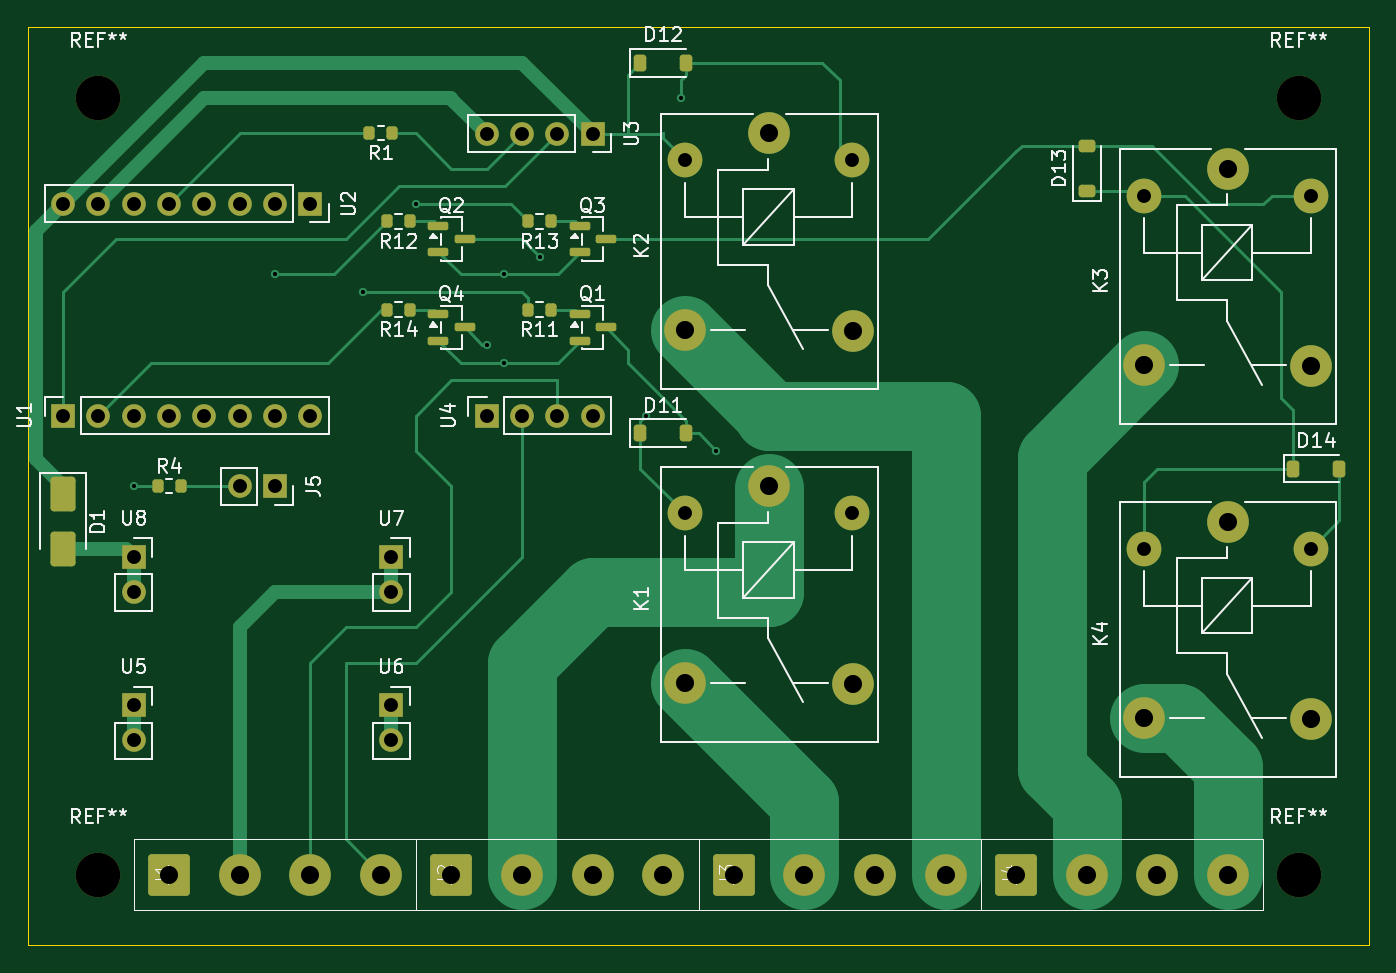
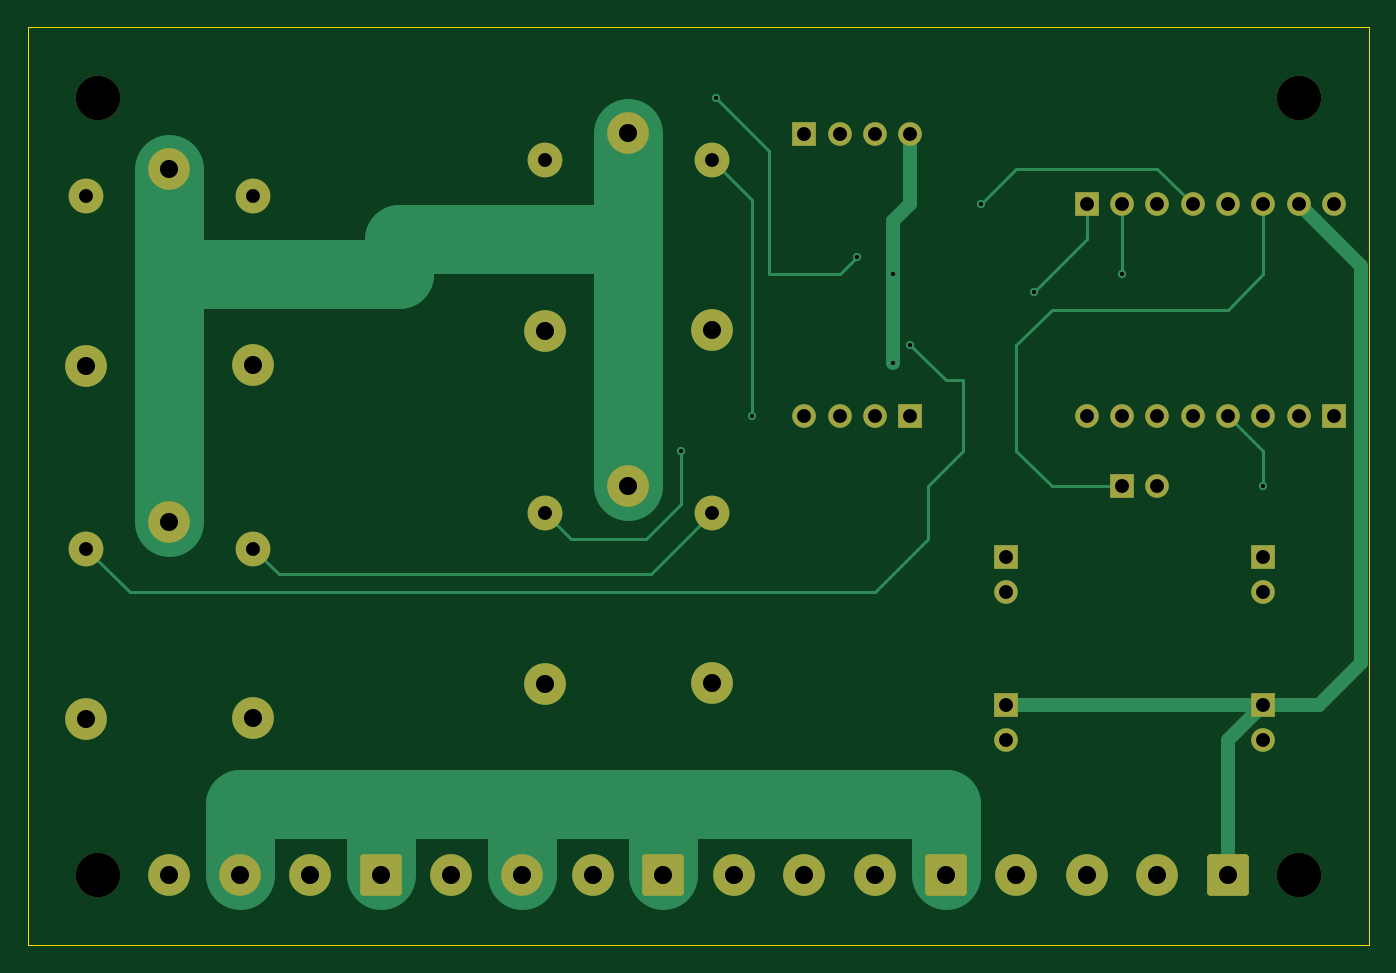
Circuit board: 8 layer files. Board 96.5 x 66.0 mm.
- bottom_copper: relay-B_Cu.gbl (10091 bytes)
- bottom_mask: relay-B_Mask.gbs (3627 bytes)
- bottom_silk: relay-B_Silkscreen.gbo (449 bytes)
- outline: relay-Edge_Cuts.gm1 (600 bytes)
- top_copper: relay-F_Cu.gtl (17140 bytes)
- top_mask: relay-F_Mask.gts (5400 bytes)
- top_silk: relay-F_Silkscreen.gto (48233 bytes)
- drill: relay.drl (1700 bytes)

=== bottom_copper: relay-B_Cu.gbl (10091 bytes, source omitted) ===
=== bottom_mask: relay-B_Mask.gbs ===
%TF.GenerationSoftware,KiCad,Pcbnew,9.0.7*%
%TF.CreationDate,2026-06-05T09:07:44+08:00*%
%TF.ProjectId,relay,72656c61-792e-46b6-9963-61645f706362,rev?*%
%TF.SameCoordinates,Original*%
%TF.FileFunction,Soldermask,Bot*%
%TF.FilePolarity,Negative*%
%FSLAX46Y46*%
G04 Gerber Fmt 4.6, Leading zero omitted, Abs format (unit mm)*
G04 Created by KiCad (PCBNEW 9.0.7) date 2026-06-05 09:07:44*
%MOMM*%
%LPD*%
G01*
G04 APERTURE LIST*
G04 Aperture macros list*
%AMRoundRect*
0 Rectangle with rounded corners*
0 $1 Rounding radius*
0 $2 $3 $4 $5 $6 $7 $8 $9 X,Y pos of 4 corners*
0 Add a 4 corners polygon primitive as box body*
4,1,4,$2,$3,$4,$5,$6,$7,$8,$9,$2,$3,0*
0 Add four circle primitives for the rounded corners*
1,1,$1+$1,$2,$3*
1,1,$1+$1,$4,$5*
1,1,$1+$1,$6,$7*
1,1,$1+$1,$8,$9*
0 Add four rect primitives between the rounded corners*
20,1,$1+$1,$2,$3,$4,$5,0*
20,1,$1+$1,$4,$5,$6,$7,0*
20,1,$1+$1,$6,$7,$8,$9,0*
20,1,$1+$1,$8,$9,$2,$3,0*%
G04 Aperture macros list end*
%ADD10R,1.700000X1.700000*%
%ADD11C,1.700000*%
%ADD12C,3.200000*%
%ADD13C,3.000000*%
%ADD14C,2.500000*%
%ADD15RoundRect,0.250000X1.250000X-1.250000X1.250000X1.250000X-1.250000X1.250000X-1.250000X-1.250000X0*%
G04 APERTURE END LIST*
D10*
%TO.C,U3*%
X66040000Y-33070000D03*
D11*
X63500000Y-33070000D03*
X60960000Y-33070000D03*
X58420000Y-33070000D03*
%TD*%
D10*
%TO.C,J5*%
X43180000Y-58420000D03*
D11*
X40640000Y-58420000D03*
%TD*%
D12*
%TO.C,REF\u002A\u002A*%
X116840000Y-30480000D03*
%TD*%
D10*
%TO.C,U1*%
X27940000Y-53340000D03*
D11*
X30480000Y-53340000D03*
X33020000Y-53340000D03*
X35560000Y-53340000D03*
X38100000Y-53340000D03*
X40640000Y-53340000D03*
X43180000Y-53340000D03*
X45720000Y-53340000D03*
%TD*%
D10*
%TO.C,U8*%
X33020000Y-63500000D03*
D11*
X33020000Y-66040000D03*
%TD*%
D12*
%TO.C,REF\u002A\u002A*%
X30480000Y-86360000D03*
%TD*%
D10*
%TO.C,U5*%
X33020000Y-74168000D03*
D11*
X33020000Y-76708000D03*
%TD*%
D12*
%TO.C,REF\u002A\u002A*%
X116840000Y-86360000D03*
%TD*%
D13*
%TO.C,K4*%
X111760000Y-60960000D03*
D14*
X105710000Y-62910000D03*
D13*
X105710000Y-75110000D03*
X117760000Y-75160000D03*
D14*
X117710000Y-62910000D03*
%TD*%
D10*
%TO.C,U2*%
X45720000Y-38100000D03*
D11*
X43180000Y-38100000D03*
X40640000Y-38100000D03*
X38100000Y-38100000D03*
X35560000Y-38100000D03*
X33020000Y-38100000D03*
X30480000Y-38100000D03*
X27940000Y-38100000D03*
%TD*%
D15*
%TO.C,J1*%
X35560000Y-86360000D03*
D13*
X40640000Y-86360000D03*
X45720000Y-86360000D03*
X50800000Y-86360000D03*
%TD*%
D12*
%TO.C,REF\u002A\u002A*%
X30480000Y-30480000D03*
%TD*%
D13*
%TO.C,K3*%
X111760000Y-35560000D03*
D14*
X105710000Y-37510000D03*
D13*
X105710000Y-49710000D03*
X117760000Y-49760000D03*
D14*
X117710000Y-37510000D03*
%TD*%
D15*
%TO.C,J3*%
X76200000Y-86360000D03*
D13*
X81280000Y-86360000D03*
X86360000Y-86360000D03*
X91440000Y-86360000D03*
%TD*%
%TO.C,K2*%
X78740000Y-33020000D03*
D14*
X72690000Y-34970000D03*
D13*
X72690000Y-47170000D03*
X84740000Y-47220000D03*
D14*
X84690000Y-34970000D03*
%TD*%
D15*
%TO.C,J4*%
X96520000Y-86360000D03*
D13*
X101600000Y-86360000D03*
X106680000Y-86360000D03*
X111760000Y-86360000D03*
%TD*%
D10*
%TO.C,U4*%
X58420000Y-53340000D03*
D11*
X60960000Y-53340000D03*
X63500000Y-53340000D03*
X66040000Y-53340000D03*
%TD*%
D15*
%TO.C,J2*%
X55880000Y-86360000D03*
D13*
X60960000Y-86360000D03*
X66040000Y-86360000D03*
X71120000Y-86360000D03*
%TD*%
%TO.C,K1*%
X78740000Y-58420000D03*
D14*
X72690000Y-60370000D03*
D13*
X72690000Y-72570000D03*
X84740000Y-72620000D03*
D14*
X84690000Y-60370000D03*
%TD*%
D10*
%TO.C,U7*%
X51544000Y-63500000D03*
D11*
X51544000Y-66040000D03*
%TD*%
D10*
%TO.C,U6*%
X51544000Y-74168000D03*
D11*
X51544000Y-76708000D03*
%TD*%
M02*

=== bottom_silk: relay-B_Silkscreen.gbo ===
%TF.GenerationSoftware,KiCad,Pcbnew,9.0.7*%
%TF.CreationDate,2026-06-05T09:07:44+08:00*%
%TF.ProjectId,relay,72656c61-792e-46b6-9963-61645f706362,rev?*%
%TF.SameCoordinates,Original*%
%TF.FileFunction,Legend,Bot*%
%TF.FilePolarity,Positive*%
%FSLAX46Y46*%
G04 Gerber Fmt 4.6, Leading zero omitted, Abs format (unit mm)*
G04 Created by KiCad (PCBNEW 9.0.7) date 2026-06-05 09:07:44*
%MOMM*%
%LPD*%
G01*
G04 APERTURE LIST*
G04 APERTURE END LIST*
M02*

=== outline: relay-Edge_Cuts.gm1 ===
%TF.GenerationSoftware,KiCad,Pcbnew,9.0.7*%
%TF.CreationDate,2026-06-05T09:07:44+08:00*%
%TF.ProjectId,relay,72656c61-792e-46b6-9963-61645f706362,rev?*%
%TF.SameCoordinates,Original*%
%TF.FileFunction,Profile,NP*%
%FSLAX46Y46*%
G04 Gerber Fmt 4.6, Leading zero omitted, Abs format (unit mm)*
G04 Created by KiCad (PCBNEW 9.0.7) date 2026-06-05 09:07:44*
%MOMM*%
%LPD*%
G01*
G04 APERTURE LIST*
%TA.AperFunction,Profile*%
%ADD10C,0.050000*%
%TD*%
G04 APERTURE END LIST*
D10*
X25400000Y-25400000D02*
X121920000Y-25400000D01*
X121920000Y-91440000D01*
X25400000Y-91440000D01*
X25400000Y-25400000D01*
M02*

=== top_copper: relay-F_Cu.gtl (17140 bytes, source omitted) ===
=== top_mask: relay-F_Mask.gts ===
%TF.GenerationSoftware,KiCad,Pcbnew,9.0.7*%
%TF.CreationDate,2026-06-05T09:07:44+08:00*%
%TF.ProjectId,relay,72656c61-792e-46b6-9963-61645f706362,rev?*%
%TF.SameCoordinates,Original*%
%TF.FileFunction,Soldermask,Top*%
%TF.FilePolarity,Negative*%
%FSLAX46Y46*%
G04 Gerber Fmt 4.6, Leading zero omitted, Abs format (unit mm)*
G04 Created by KiCad (PCBNEW 9.0.7) date 2026-06-05 09:07:44*
%MOMM*%
%LPD*%
G01*
G04 APERTURE LIST*
G04 Aperture macros list*
%AMRoundRect*
0 Rectangle with rounded corners*
0 $1 Rounding radius*
0 $2 $3 $4 $5 $6 $7 $8 $9 X,Y pos of 4 corners*
0 Add a 4 corners polygon primitive as box body*
4,1,4,$2,$3,$4,$5,$6,$7,$8,$9,$2,$3,0*
0 Add four circle primitives for the rounded corners*
1,1,$1+$1,$2,$3*
1,1,$1+$1,$4,$5*
1,1,$1+$1,$6,$7*
1,1,$1+$1,$8,$9*
0 Add four rect primitives between the rounded corners*
20,1,$1+$1,$2,$3,$4,$5,0*
20,1,$1+$1,$4,$5,$6,$7,0*
20,1,$1+$1,$6,$7,$8,$9,0*
20,1,$1+$1,$8,$9,$2,$3,0*%
G04 Aperture macros list end*
%ADD10RoundRect,0.150000X-0.587500X-0.150000X0.587500X-0.150000X0.587500X0.150000X-0.587500X0.150000X0*%
%ADD11RoundRect,0.200000X0.200000X0.275000X-0.200000X0.275000X-0.200000X-0.275000X0.200000X-0.275000X0*%
%ADD12RoundRect,0.225000X-0.225000X-0.375000X0.225000X-0.375000X0.225000X0.375000X-0.225000X0.375000X0*%
%ADD13R,1.700000X1.700000*%
%ADD14C,1.700000*%
%ADD15C,3.200000*%
%ADD16C,3.000000*%
%ADD17C,2.500000*%
%ADD18RoundRect,0.250000X1.250000X-1.250000X1.250000X1.250000X-1.250000X1.250000X-1.250000X-1.250000X0*%
%ADD19RoundRect,0.250000X-0.650000X1.000000X-0.650000X-1.000000X0.650000X-1.000000X0.650000X1.000000X0*%
%ADD20RoundRect,0.225000X0.375000X-0.225000X0.375000X0.225000X-0.375000X0.225000X-0.375000X-0.225000X0*%
%ADD21RoundRect,0.200000X-0.200000X-0.275000X0.200000X-0.275000X0.200000X0.275000X-0.200000X0.275000X0*%
G04 APERTURE END LIST*
D10*
%TO.C,Q4*%
X54942500Y-46040000D03*
X54942500Y-47940000D03*
X56817500Y-46990000D03*
%TD*%
%TO.C,Q3*%
X65102500Y-39690000D03*
X65102500Y-41590000D03*
X66977500Y-40640000D03*
%TD*%
D11*
%TO.C,R13*%
X63055000Y-39370000D03*
X61405000Y-39370000D03*
%TD*%
D10*
%TO.C,Q1*%
X65102500Y-46040000D03*
X65102500Y-47940000D03*
X66977500Y-46990000D03*
%TD*%
D12*
%TO.C,D11*%
X69470000Y-54610000D03*
X72770000Y-54610000D03*
%TD*%
%TO.C,D12*%
X69470000Y-27940000D03*
X72770000Y-27940000D03*
%TD*%
D13*
%TO.C,U3*%
X66040000Y-33070000D03*
D14*
X63500000Y-33070000D03*
X60960000Y-33070000D03*
X58420000Y-33070000D03*
%TD*%
D13*
%TO.C,J5*%
X43180000Y-58420000D03*
D14*
X40640000Y-58420000D03*
%TD*%
D15*
%TO.C,REF\u002A\u002A*%
X116840000Y-30480000D03*
%TD*%
D13*
%TO.C,U1*%
X27940000Y-53340000D03*
D14*
X30480000Y-53340000D03*
X33020000Y-53340000D03*
X35560000Y-53340000D03*
X38100000Y-53340000D03*
X40640000Y-53340000D03*
X43180000Y-53340000D03*
X45720000Y-53340000D03*
%TD*%
D13*
%TO.C,U8*%
X33020000Y-63500000D03*
D14*
X33020000Y-66040000D03*
%TD*%
D15*
%TO.C,REF\u002A\u002A*%
X30480000Y-86360000D03*
%TD*%
D11*
%TO.C,R12*%
X52895000Y-39370000D03*
X51245000Y-39370000D03*
%TD*%
D13*
%TO.C,U5*%
X33020000Y-74168000D03*
D14*
X33020000Y-76708000D03*
%TD*%
D15*
%TO.C,REF\u002A\u002A*%
X116840000Y-86360000D03*
%TD*%
D16*
%TO.C,K4*%
X111760000Y-60960000D03*
D17*
X105710000Y-62910000D03*
D16*
X105710000Y-75110000D03*
X117760000Y-75160000D03*
D17*
X117710000Y-62910000D03*
%TD*%
D13*
%TO.C,U2*%
X45720000Y-38100000D03*
D14*
X43180000Y-38100000D03*
X40640000Y-38100000D03*
X38100000Y-38100000D03*
X35560000Y-38100000D03*
X33020000Y-38100000D03*
X30480000Y-38100000D03*
X27940000Y-38100000D03*
%TD*%
D10*
%TO.C,Q2*%
X54942500Y-39690000D03*
X54942500Y-41590000D03*
X56817500Y-40640000D03*
%TD*%
D18*
%TO.C,J1*%
X35560000Y-86360000D03*
D16*
X40640000Y-86360000D03*
X45720000Y-86360000D03*
X50800000Y-86360000D03*
%TD*%
D15*
%TO.C,REF\u002A\u002A*%
X30480000Y-30480000D03*
%TD*%
D16*
%TO.C,K3*%
X111760000Y-35560000D03*
D17*
X105710000Y-37510000D03*
D16*
X105710000Y-49710000D03*
X117760000Y-49760000D03*
D17*
X117710000Y-37510000D03*
%TD*%
D18*
%TO.C,J3*%
X76200000Y-86360000D03*
D16*
X81280000Y-86360000D03*
X86360000Y-86360000D03*
X91440000Y-86360000D03*
%TD*%
%TO.C,K2*%
X78740000Y-33020000D03*
D17*
X72690000Y-34970000D03*
D16*
X72690000Y-47170000D03*
X84740000Y-47220000D03*
D17*
X84690000Y-34970000D03*
%TD*%
D18*
%TO.C,J4*%
X96520000Y-86360000D03*
D16*
X101600000Y-86360000D03*
X106680000Y-86360000D03*
X111760000Y-86360000D03*
%TD*%
D11*
%TO.C,R1*%
X51625000Y-33020000D03*
X49975000Y-33020000D03*
%TD*%
%TO.C,R14*%
X52895000Y-45720000D03*
X51245000Y-45720000D03*
%TD*%
D12*
%TO.C,D14*%
X116460000Y-57150000D03*
X119760000Y-57150000D03*
%TD*%
D13*
%TO.C,U4*%
X58420000Y-53340000D03*
D14*
X60960000Y-53340000D03*
X63500000Y-53340000D03*
X66040000Y-53340000D03*
%TD*%
D19*
%TO.C,D1*%
X27940000Y-58960000D03*
X27940000Y-62960000D03*
%TD*%
D20*
%TO.C,D13*%
X101600000Y-37210000D03*
X101600000Y-33910000D03*
%TD*%
D21*
%TO.C,R4*%
X34735000Y-58420000D03*
X36385000Y-58420000D03*
%TD*%
D11*
%TO.C,R11*%
X63055000Y-45720000D03*
X61405000Y-45720000D03*
%TD*%
D18*
%TO.C,J2*%
X55880000Y-86360000D03*
D16*
X60960000Y-86360000D03*
X66040000Y-86360000D03*
X71120000Y-86360000D03*
%TD*%
%TO.C,K1*%
X78740000Y-58420000D03*
D17*
X72690000Y-60370000D03*
D16*
X72690000Y-72570000D03*
X84740000Y-72620000D03*
D17*
X84690000Y-60370000D03*
%TD*%
D13*
%TO.C,U7*%
X51544000Y-63500000D03*
D14*
X51544000Y-66040000D03*
%TD*%
D13*
%TO.C,U6*%
X51544000Y-74168000D03*
D14*
X51544000Y-76708000D03*
%TD*%
M02*

=== top_silk: relay-F_Silkscreen.gto (48233 bytes, source omitted) ===
=== drill: relay.drl ===
M48
; DRILL file {KiCad 9.0.7} date 2026-06-05T09:07:45+0800
; FORMAT={-:-/ absolute / metric / decimal}
; #@! TF.CreationDate,2026-06-05T09:07:46+08:00
; #@! TF.GenerationSoftware,Kicad,Pcbnew,9.0.7
; #@! TF.FileFunction,MixedPlating,1,2
FMAT,2
METRIC
; #@! TA.AperFunction,Plated,PTH,ViaDrill
T1C0.300
; #@! TA.AperFunction,Plated,PTH,ComponentDrill
T2C1.000
; #@! TA.AperFunction,Plated,PTH,ComponentDrill
T3C1.300
; #@! TA.AperFunction,NonPlated,NPTH,ComponentDrill
T4C3.200
%
G90
G05
T1
X33.02Y-58.42
X43.18Y-43.18
X49.53Y-44.45
X53.34Y-38.1
X58.42Y-48.26
X59.69Y-43.18
X59.69Y-49.53
X62.23Y-41.91
X69.85Y-53.34
X72.39Y-30.48
X74.93Y-55.88
T2
X27.94Y-38.1
X27.94Y-53.34
X30.48Y-38.1
X30.48Y-53.34
X33.02Y-38.1
X33.02Y-53.34
X33.02Y-63.5
X33.02Y-66.04
X33.02Y-74.168
X33.02Y-76.708
X35.56Y-38.1
X35.56Y-53.34
X38.1Y-38.1
X38.1Y-53.34
X40.64Y-38.1
X40.64Y-53.34
X40.64Y-58.42
X43.18Y-38.1
X43.18Y-53.34
X43.18Y-58.42
X45.72Y-38.1
X45.72Y-53.34
X51.544Y-63.5
X51.544Y-66.04
X51.544Y-74.168
X51.544Y-76.708
X58.42Y-33.07
X58.42Y-53.34
X60.96Y-33.07
X60.96Y-53.34
X63.5Y-33.07
X63.5Y-53.34
X66.04Y-33.07
X66.04Y-53.34
X72.69Y-34.97
X72.69Y-60.37
X84.69Y-34.97
X84.69Y-60.37
X105.71Y-37.51
X105.71Y-62.91
X117.71Y-37.51
X117.71Y-62.91
T3
X35.56Y-86.36
X40.64Y-86.36
X45.72Y-86.36
X50.8Y-86.36
X55.88Y-86.36
X60.96Y-86.36
X66.04Y-86.36
X71.12Y-86.36
X72.69Y-47.17
X72.69Y-72.57
X76.2Y-86.36
X78.74Y-33.02
X78.74Y-58.42
X81.28Y-86.36
X84.74Y-47.22
X84.74Y-72.62
X86.36Y-86.36
X91.44Y-86.36
X96.52Y-86.36
X101.6Y-86.36
X105.71Y-49.71
X105.71Y-75.11
X106.68Y-86.36
X111.76Y-35.56
X111.76Y-60.96
X111.76Y-86.36
X117.76Y-49.76
X117.76Y-75.16
T4
X30.48Y-30.48
X30.48Y-86.36
X116.84Y-30.48
X116.84Y-86.36
M30
